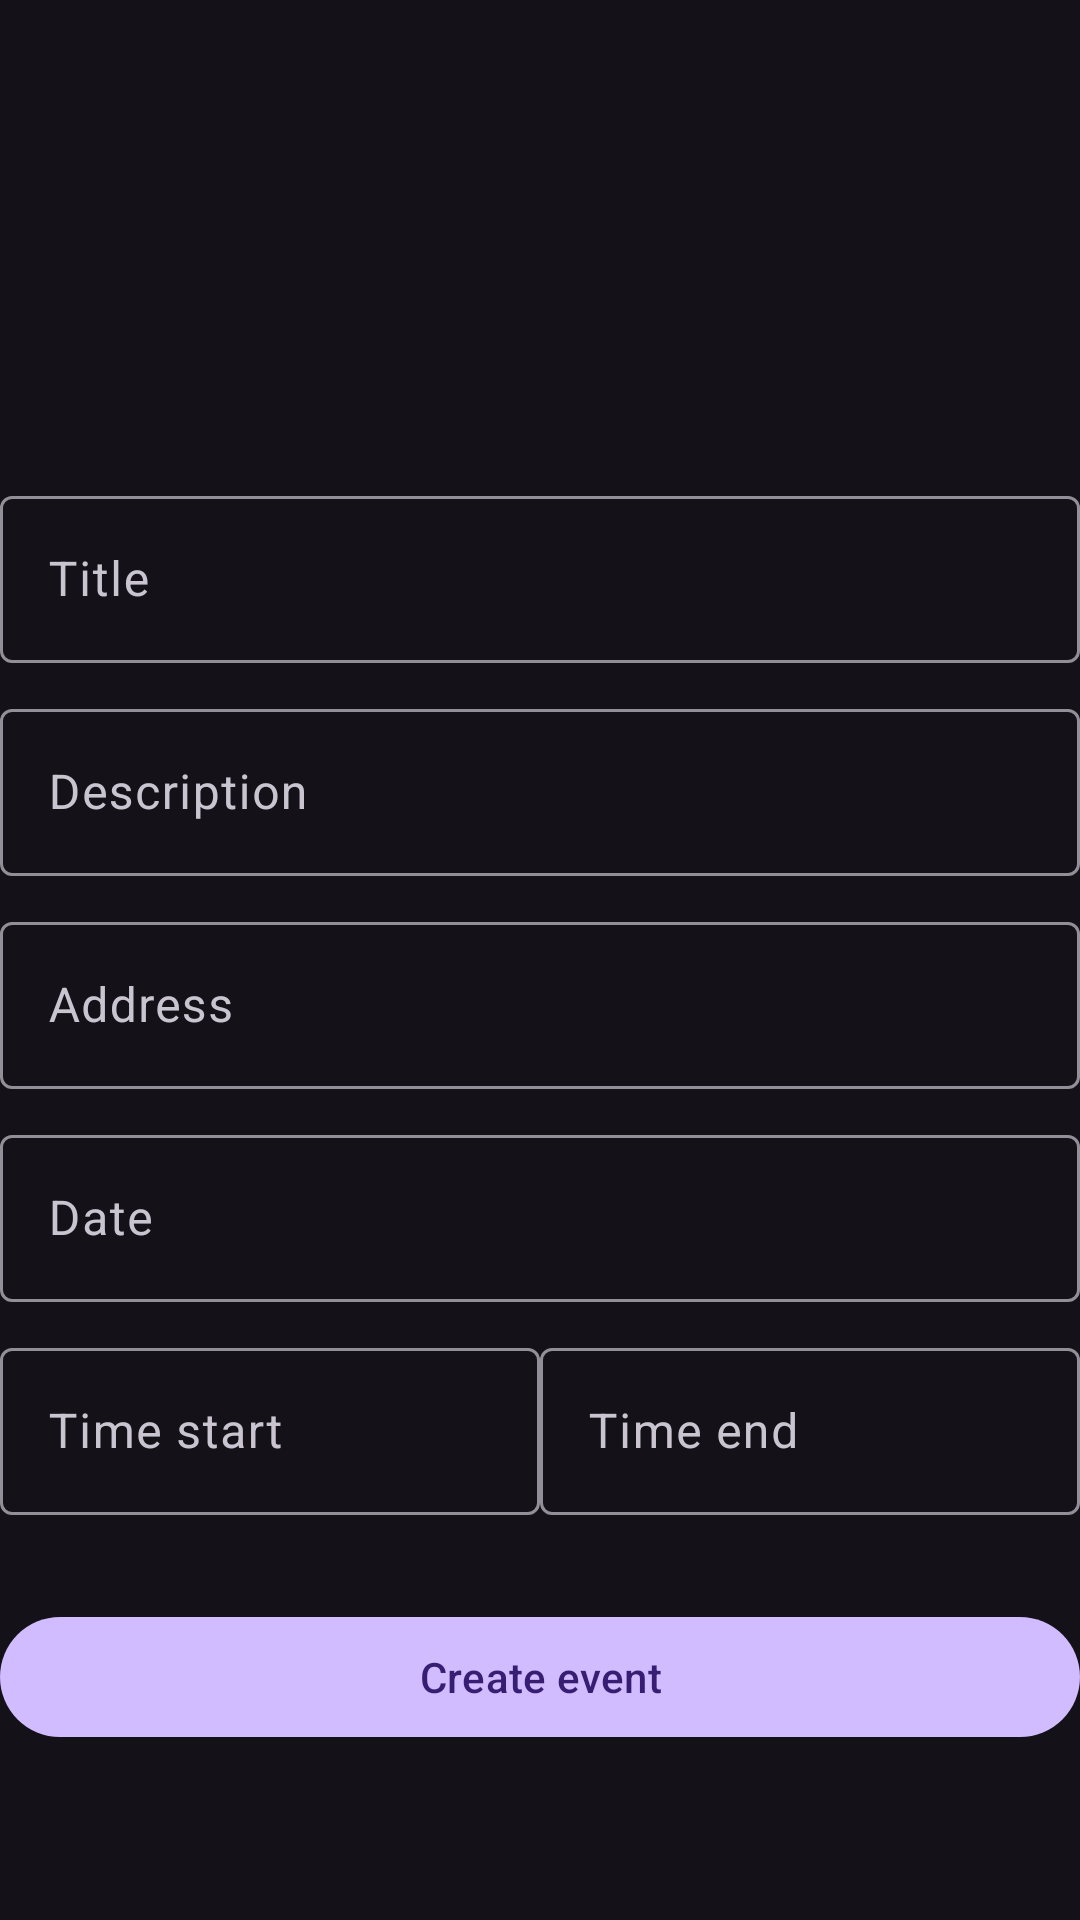

Produce the Android XML layout that renders to this screen, including the resource entries it uses.
<!-- AndroidManifest.xml: application theme Theme.Material3.Dark.NoActionBar -->
<!-- res/layout/fragment_create_event.xml -->
<?xml version="1.0" encoding="utf-8"?>
<androidx.constraintlayout.widget.ConstraintLayout xmlns:android="http://schemas.android.com/apk/res/android"
    xmlns:app="http://schemas.android.com/apk/res-auto"
    android:layout_width="match_parent"
    android:layout_height="match_parent"
    android:layout_margin="15dp">

    <androidx.appcompat.widget.AppCompatImageView
        android:id="@+id/ivUserAvatar"
        android:layout_width="150dp"
        android:layout_height="150dp"
        android:src="@drawable/add_photo_48px"
        app:layout_constraintEnd_toEndOf="parent"
        app:layout_constraintStart_toStartOf="parent"
        app:layout_constraintTop_toTopOf="parent" />

    <com.google.android.material.textfield.TextInputLayout
        android:id="@+id/inputLayoutTitle"
        android:layout_width="0dp"
        android:layout_height="wrap_content"
        android:layout_marginTop="10dp"
        android:hint="Title"
        android:scrollbarSize="25dp"
        app:layout_constraintEnd_toEndOf="parent"
        app:layout_constraintStart_toStartOf="parent"
        app:layout_constraintTop_toBottomOf="@id/ivUserAvatar">

        <com.google.android.material.textfield.TextInputEditText
            android:id="@+id/etTitle"
            android:layout_width="match_parent"
            android:layout_height="match_parent"
            android:inputType="textShortMessage"
            android:textColorHint="#616161" />
    </com.google.android.material.textfield.TextInputLayout>

    <com.google.android.material.textfield.TextInputLayout
        android:id="@+id/inputLayoutDescription"
        android:layout_width="0dp"
        android:layout_height="wrap_content"
        android:layout_marginTop="10dp"
        android:hint="Description"
        android:scrollbarSize="25dp"
        app:layout_constraintEnd_toEndOf="parent"
        app:layout_constraintStart_toStartOf="parent"
        app:layout_constraintTop_toBottomOf="@id/inputLayoutTitle">

        <com.google.android.material.textfield.TextInputEditText
            android:id="@+id/etDescription"
            android:layout_width="match_parent"
            android:layout_height="match_parent"
            android:inputType="text"
            android:textColorHint="#616161" />
    </com.google.android.material.textfield.TextInputLayout>

    <com.google.android.material.textfield.TextInputLayout
        android:id="@+id/inputLayoutAddress"
        android:layout_width="0dp"
        android:layout_height="wrap_content"
        android:layout_marginTop="10dp"
        android:hint="Address"
        android:scrollbarSize="25dp"
        app:layout_constraintEnd_toEndOf="parent"
        app:layout_constraintStart_toStartOf="parent"
        app:layout_constraintTop_toBottomOf="@id/inputLayoutDescription">

        <com.google.android.material.textfield.TextInputEditText
            android:id="@+id/etAddress"
            android:layout_width="match_parent"
            android:layout_height="match_parent"
            android:inputType="text"
            android:textColorHint="#616161" />
    </com.google.android.material.textfield.TextInputLayout>


    <com.google.android.material.textfield.TextInputLayout
        android:id="@+id/inputLayoutDate"
        android:layout_width="0dp"
        android:layout_height="wrap_content"
        android:layout_marginTop="10dp"
        android:hint="Date"
        android:scrollbarSize="25dp"
        app:layout_constraintEnd_toEndOf="parent"
        app:layout_constraintStart_toStartOf="parent"
        app:layout_constraintTop_toBottomOf="@id/inputLayoutAddress">

        <com.google.android.material.textfield.TextInputEditText
            android:id="@+id/etDate"
            android:layout_width="match_parent"
            android:layout_height="match_parent"
            android:inputType="datetime"
            android:textColorHint="#616161" />
    </com.google.android.material.textfield.TextInputLayout>

    <com.google.android.material.textfield.TextInputLayout
        android:id="@+id/inputLayoutTimeStart"
        android:layout_width="180dp"
        android:layout_height="wrap_content"
        android:layout_marginTop="10dp"
        android:hint="Time start"
        android:scrollbarSize="25dp"
        app:layout_constraintStart_toStartOf="parent"
        app:layout_constraintTop_toBottomOf="@id/inputLayoutDate">

        <com.google.android.material.textfield.TextInputEditText
            android:id="@+id/etTimeStart"
            android:layout_width="match_parent"
            android:layout_height="match_parent"
            android:inputType="datetime"
            android:textColorHint="#616161" />
    </com.google.android.material.textfield.TextInputLayout>

    <com.google.android.material.textfield.TextInputLayout
        android:id="@+id/inputLayoutTimeEnd"
        android:layout_width="180dp"
        android:layout_height="wrap_content"
        android:layout_marginTop="10dp"
        android:hint="Time end"
        android:scrollbarSize="25dp"
        app:layout_constraintEnd_toEndOf="parent"
        app:layout_constraintTop_toBottomOf="@id/inputLayoutDate">

        <com.google.android.material.textfield.TextInputEditText
            android:id="@+id/etTimeEnd"
            android:layout_width="match_parent"
            android:layout_height="match_parent"
            android:inputType="datetime"
            android:textColorHint="#616161" />
    </com.google.android.material.textfield.TextInputLayout>

    <com.google.android.material.button.MaterialButton
        android:id="@+id/btnCreateEvent"
        android:layout_width="match_parent"
        android:layout_height="wrap_content"
        android:layout_marginTop="30dp"
        android:text="Create event"
        app:layout_constraintEnd_toEndOf="parent"
        app:layout_constraintStart_toStartOf="parent"
        app:layout_constraintTop_toBottomOf="@id/inputLayoutTimeStart" />


</androidx.constraintlayout.widget.ConstraintLayout>
<!-- resources referenced by this layout -->
<resources>

</resources>
